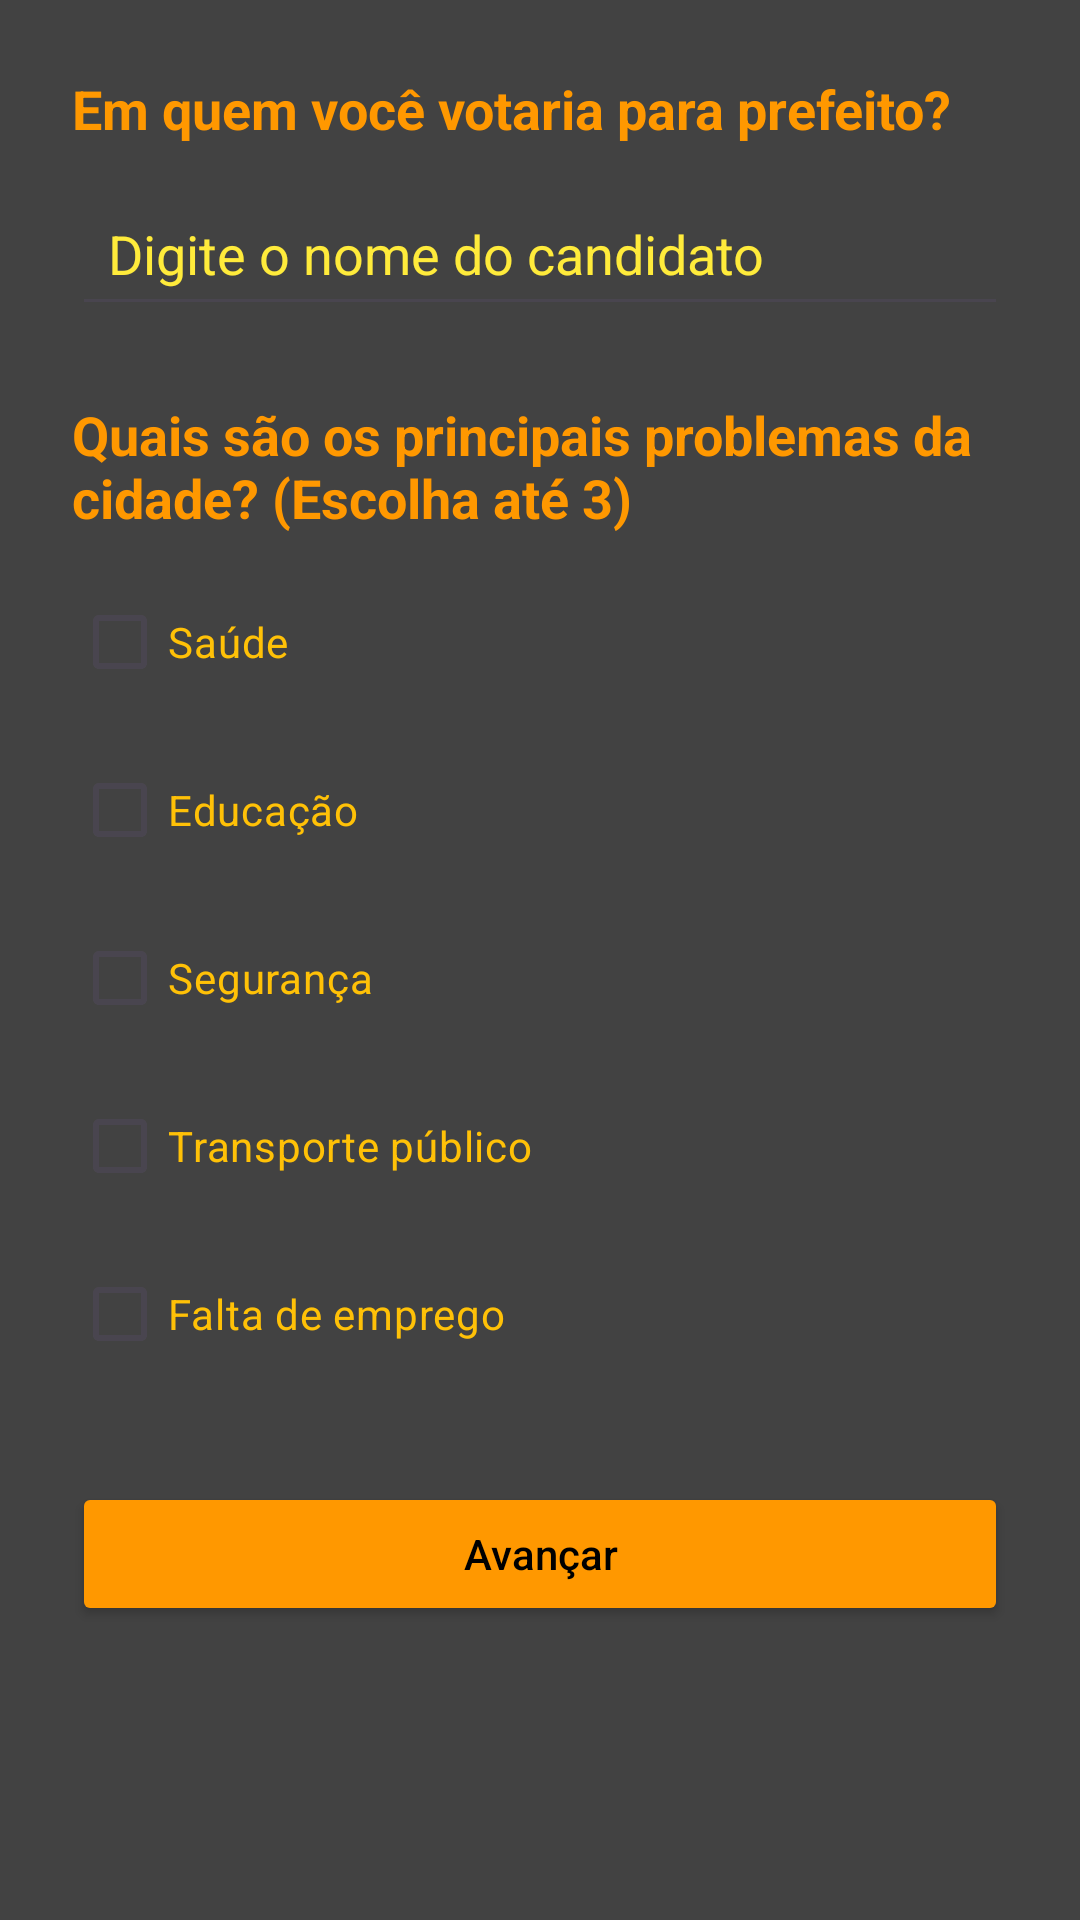

Reconstruct the res/layout file that produces this screen, plus the resources it refers to.
<!-- AndroidManifest.xml: application theme Theme.EleitoralPesquisa -->
<!-- res/layout/activity_tela_espontanea.xml -->
<?xml version="1.0" encoding="utf-8"?>
<androidx.constraintlayout.widget.ConstraintLayout xmlns:android="http://schemas.android.com/apk/res/android"
    xmlns:app="http://schemas.android.com/apk/res-auto"
    xmlns:tools="http://schemas.android.com/tools"
    android:id="@+id/main"
    android:layout_width="match_parent"
    android:layout_height="match_parent"
    android:padding="24dp"
    tools:context=".telaEspontanea"
    android:background="@color/cardview_dark_background">

    
    <TextView
        android:id="@+id/perguntaPrefeito"
        android:layout_width="0dp"
        android:layout_height="wrap_content"
        android:text="Em quem você votaria para prefeito?"
        android:textColor="#FF9800"
        android:textSize="18sp"
        android:textStyle="bold"
        app:layout_constraintEnd_toEndOf="parent"
        app:layout_constraintStart_toStartOf="parent"
        app:layout_constraintTop_toTopOf="parent" />

    
    <EditText
        android:id="@+id/respostaPrefeito"
        android:layout_width="0dp"
        android:layout_height="wrap_content"
        android:layout_marginTop="12dp"
        android:hint="Digite o nome do candidato"
        android:inputType="text"
        android:padding="12dp"
        android:textColor="#FFC107"
        android:textColorHint="#FFEB3B"
        app:layout_constraintEnd_toEndOf="parent"
        app:layout_constraintStart_toStartOf="parent"
        app:layout_constraintTop_toBottomOf="@id/perguntaPrefeito" />

    
    <TextView
        android:id="@+id/perguntaProblemas"
        android:layout_width="0dp"
        android:layout_height="wrap_content"
        android:layout_marginTop="24dp"
        android:text="Quais são os principais problemas da cidade? (Escolha até 3)"
        android:textColor="#FF9800"
        android:textSize="18sp"
        android:textStyle="bold"
        app:layout_constraintEnd_toEndOf="parent"
        app:layout_constraintStart_toStartOf="parent"
        app:layout_constraintTop_toBottomOf="@id/respostaPrefeito" />

    
    <CheckBox
        android:id="@+id/ckbSaude"
        android:layout_width="wrap_content"
        android:layout_height="wrap_content"
        android:layout_marginTop="12dp"
        android:text="Saúde"
        android:textColor="#FFC107"
        app:layout_constraintStart_toStartOf="parent"
        app:layout_constraintTop_toBottomOf="@id/perguntaProblemas" />

    
    <CheckBox
        android:id="@+id/ckbEducacao"
        android:layout_width="wrap_content"
        android:layout_height="wrap_content"
        android:layout_marginTop="8dp"
        android:text="Educação"
        android:textColor="#FFC107"
        app:layout_constraintStart_toStartOf="parent"
        app:layout_constraintTop_toBottomOf="@id/ckbSaude" />

    
    <CheckBox
        android:id="@+id/ckbSeguranca"
        android:layout_width="wrap_content"
        android:layout_height="wrap_content"
        android:layout_marginTop="8dp"
        android:text="Segurança"
        android:textColor="#FFC107"
        app:layout_constraintStart_toStartOf="parent"
        app:layout_constraintTop_toBottomOf="@id/ckbEducacao" />

    
    <CheckBox
        android:id="@+id/ckbTransporte"
        android:layout_width="wrap_content"
        android:layout_height="wrap_content"
        android:layout_marginTop="8dp"
        android:text="Transporte público"
        android:textColor="#FFC107"
        app:layout_constraintStart_toStartOf="parent"
        app:layout_constraintTop_toBottomOf="@id/ckbSeguranca" />

    
    <CheckBox
        android:id="@+id/ckbEmprego"
        android:layout_width="wrap_content"
        android:layout_height="wrap_content"
        android:layout_marginTop="8dp"
        android:text="Falta de emprego"
        android:textColor="#FFC107"
        android:textColorHighlight="#FFC107"
        app:layout_constraintStart_toStartOf="parent"
        app:layout_constraintTop_toBottomOf="@id/ckbTransporte" />

    
    <Button
        android:id="@+id/btnAvancar"
        android:layout_width="0dp"
        android:layout_height="wrap_content"
        android:layout_marginTop="32dp"
        android:backgroundTint="#FF9800"
        android:padding="12dp"
        android:text="Avançar"
        android:textAllCaps="false"
        android:textColor="@color/black"
        app:layout_constraintEnd_toEndOf="parent"
        app:layout_constraintStart_toStartOf="parent"
        app:layout_constraintTop_toBottomOf="@id/ckbEmprego" />
</androidx.constraintlayout.widget.ConstraintLayout>
<!-- resources referenced by this layout -->
<resources>
  <style name="Theme.EleitoralPesquisa" parent="Base.Theme.EleitoralPesquisa" />
  <style name="Base.Theme.EleitoralPesquisa" parent="Theme.Material3.DayNight.NoActionBar">
          
          
      </style>
  <!-- not gathered from this repository: default colours our renderer supplied (Android Studio template values) -->
  <color name="black">#FF000000</color>
</resources>
